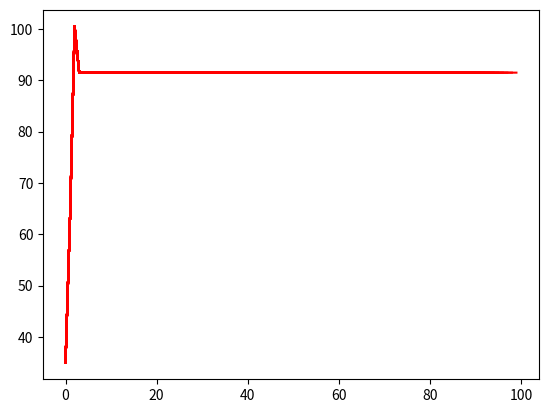

Here is the Python script that generated this plot:
import matplotlib.pyplot as plt


class PID(object):
    def __init__(self, exp_val, p, i, d):
        self.exp_val = exp_val
        self.kp = p
        self.ki = i
        self.kd = d
        self.now_err = 0  # 现在误差
        self.last_err = 0  # 上一次误差
        self.now_val = 0  # 现在值
        self.sum_err = 0  # 累计误差
        self.last_last_err = 0

    def cmd_pid(self):
        """位置式PID控制"""
        self.last_err = self.now_err
        self.now_err = self.exp_val - self.now_val
        self.sum_err += self.now_err

        self.now_val = self.kp * self.now_err + self.ki * self.sum_err + self.kd * (self.now_err - self.last_err)
        return self.now_val

    def pid_cmd(self):
        """增量式PID控制"""
        self.last_last_err = self.last_err
        self.last_err = self.now_err
        self.now_err = self.exp_val - self.now_val

        self.change_val = self.kp * (self.now_err - self.last_err) + self.ki * self.now_err + self.kd * (
                self.now_err - 2 * self.last_err + self.last_last_err)
        self.now_val += self.change_val
        return self.now_val


pid1 = []
plt.ion()
my_pid = PID(100, 0.1, 0.15, 0.1)
for i in range(100):
    pid1.append(my_pid.pid_cmd())
    my_pid.now_val = 100-10
    plt.plot(pid1, '-r')
    plt.pause(0.01)

plt.ioff()
plt.show()
